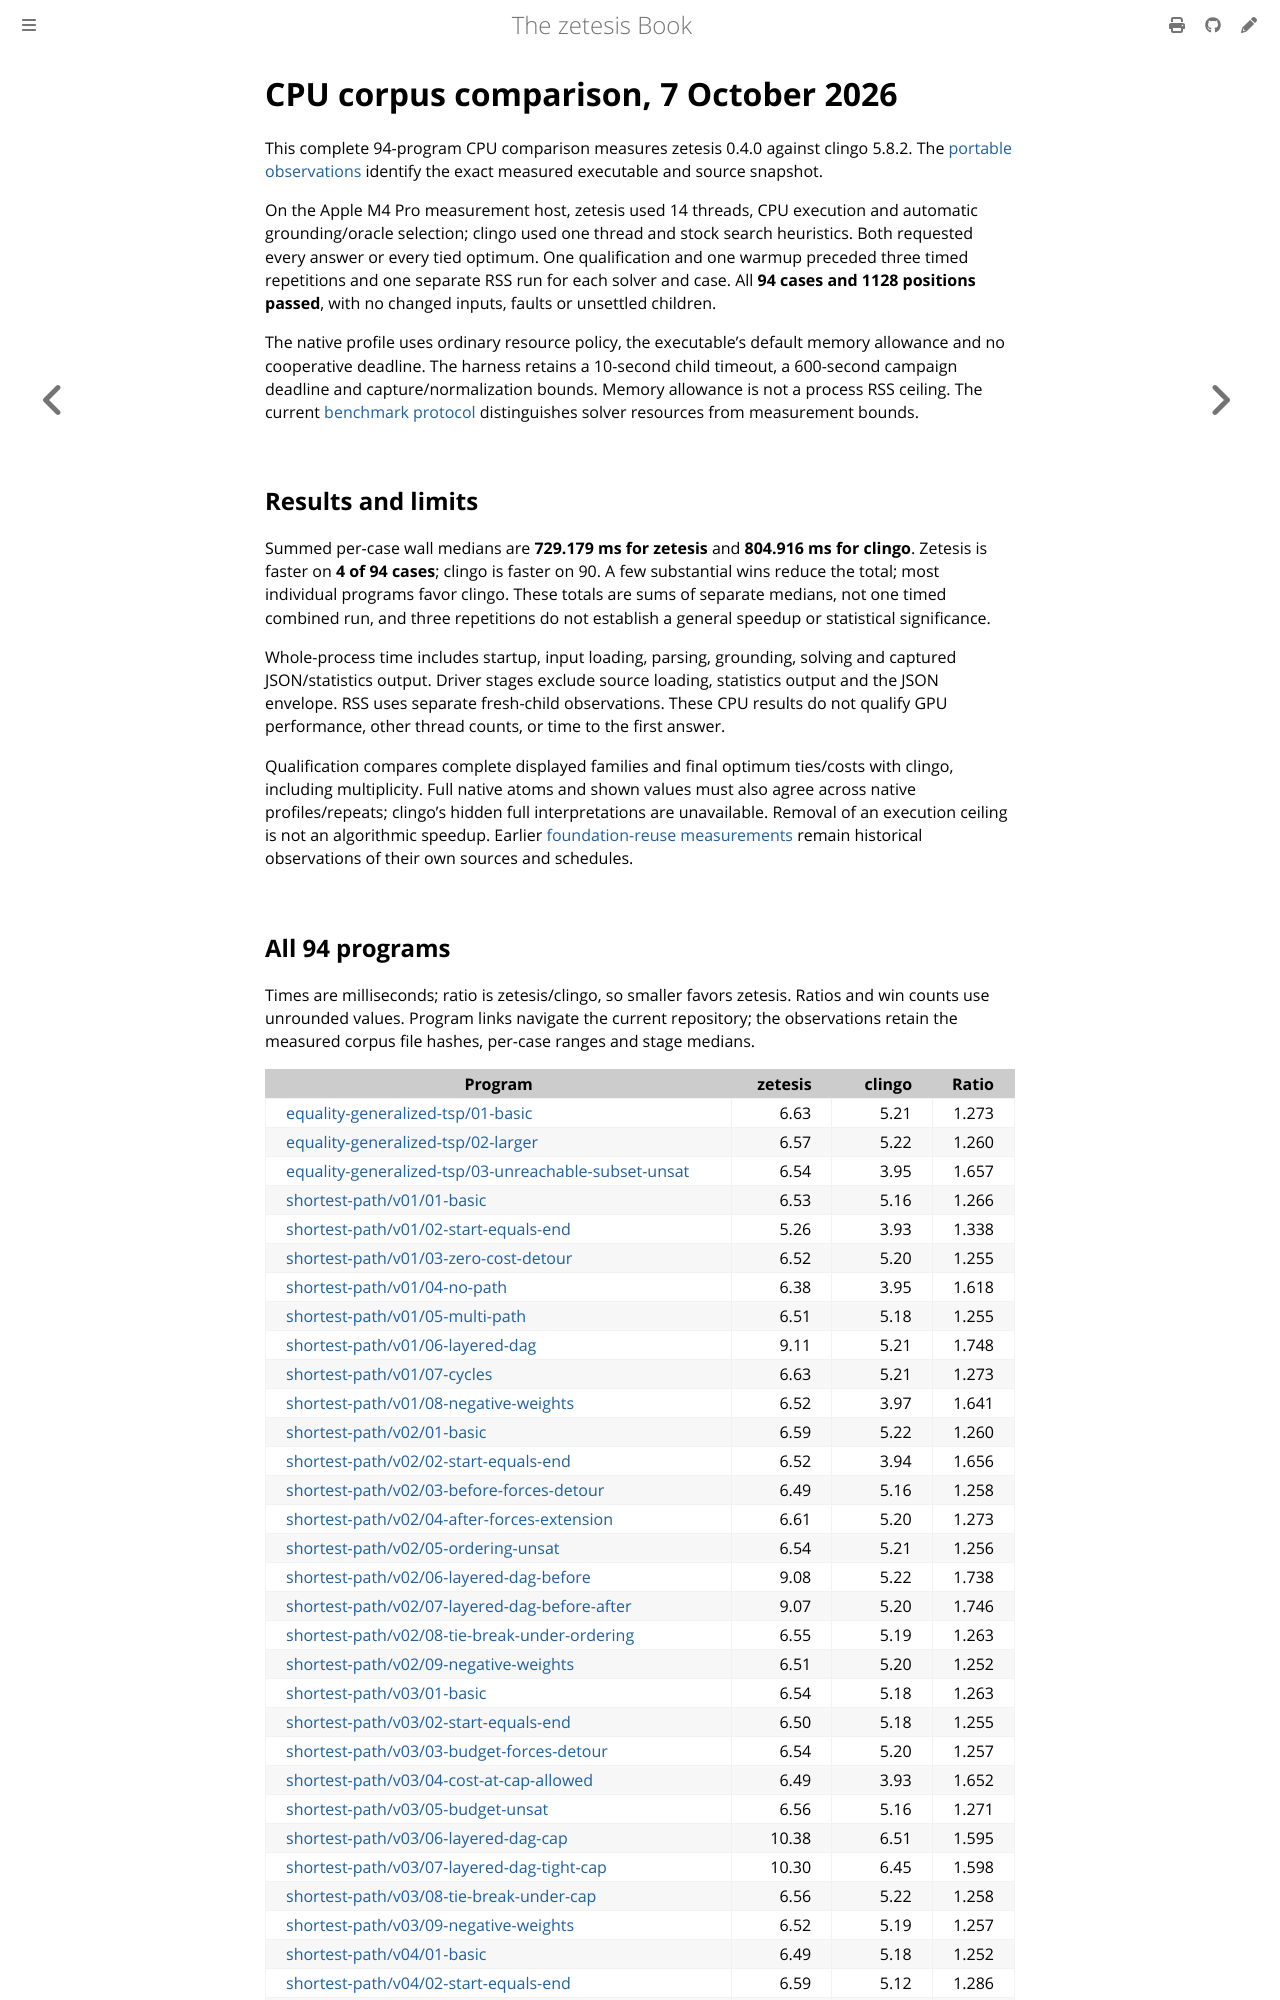

repository: GregoryGelfond/zetesis · page: book/reference/cpu-corpus-20261007.html · generator: mdbook

# CPU corpus comparison, 7 October 2026

<!-- A dated record: its commands keep the spellings of the binaries it records. -->

This complete 94-program CPU comparison measures zetesis 0.4.0 against clingo 5.8.2. The [portable observations](observations/cpu-corpus-20261007.json) identify the exact measured executable and source snapshot.

On the Apple M4 Pro measurement host, zetesis used 14 threads, CPU execution and automatic grounding/oracle selection; clingo used one thread and stock search heuristics. Both requested every answer or every tied optimum. One qualification and one warmup preceded three timed repetitions and one separate RSS run for each solver and case. All **94 cases and 1128 positions passed**, with no changed inputs, faults or unsettled children.

The native profile uses ordinary resource policy, the executable's default memory allowance and no cooperative deadline. The harness retains a 10-second child timeout, a 600-second campaign deadline and capture/normalization bounds. Memory allowance is not a process RSS ceiling. The current [benchmark protocol](benchmarking.md) distinguishes solver resources from measurement bounds.

## Results and limits

Summed per-case wall medians are **729.179 ms for zetesis** and **804.916 ms for clingo**. Zetesis is faster on **4 of 94 cases**; clingo is faster on 90. A few substantial wins reduce the total; most individual programs favor clingo. These totals are sums of separate medians, not one timed combined run, and three repetitions do not establish a general speedup or statistical significance.

Whole-process time includes startup, input loading, parsing, grounding, solving and captured JSON/statistics output. Driver stages exclude source loading, statistics output and the JSON envelope. RSS uses separate fresh-child observations. These CPU results do not qualify GPU performance, other thread counts, or time to the first answer.

Qualification compares complete displayed families and final optimum ties/costs with clingo, including multiplicity. Full native atoms and shown values must also agree across native profiles/repeats; clingo's hidden full interpretations are unavailable. Removal of an execution ceiling is not an algorithmic speedup. Earlier [foundation-reuse measurements](foundation-reuse.md) remain historical observations of their own sources and schedules.
